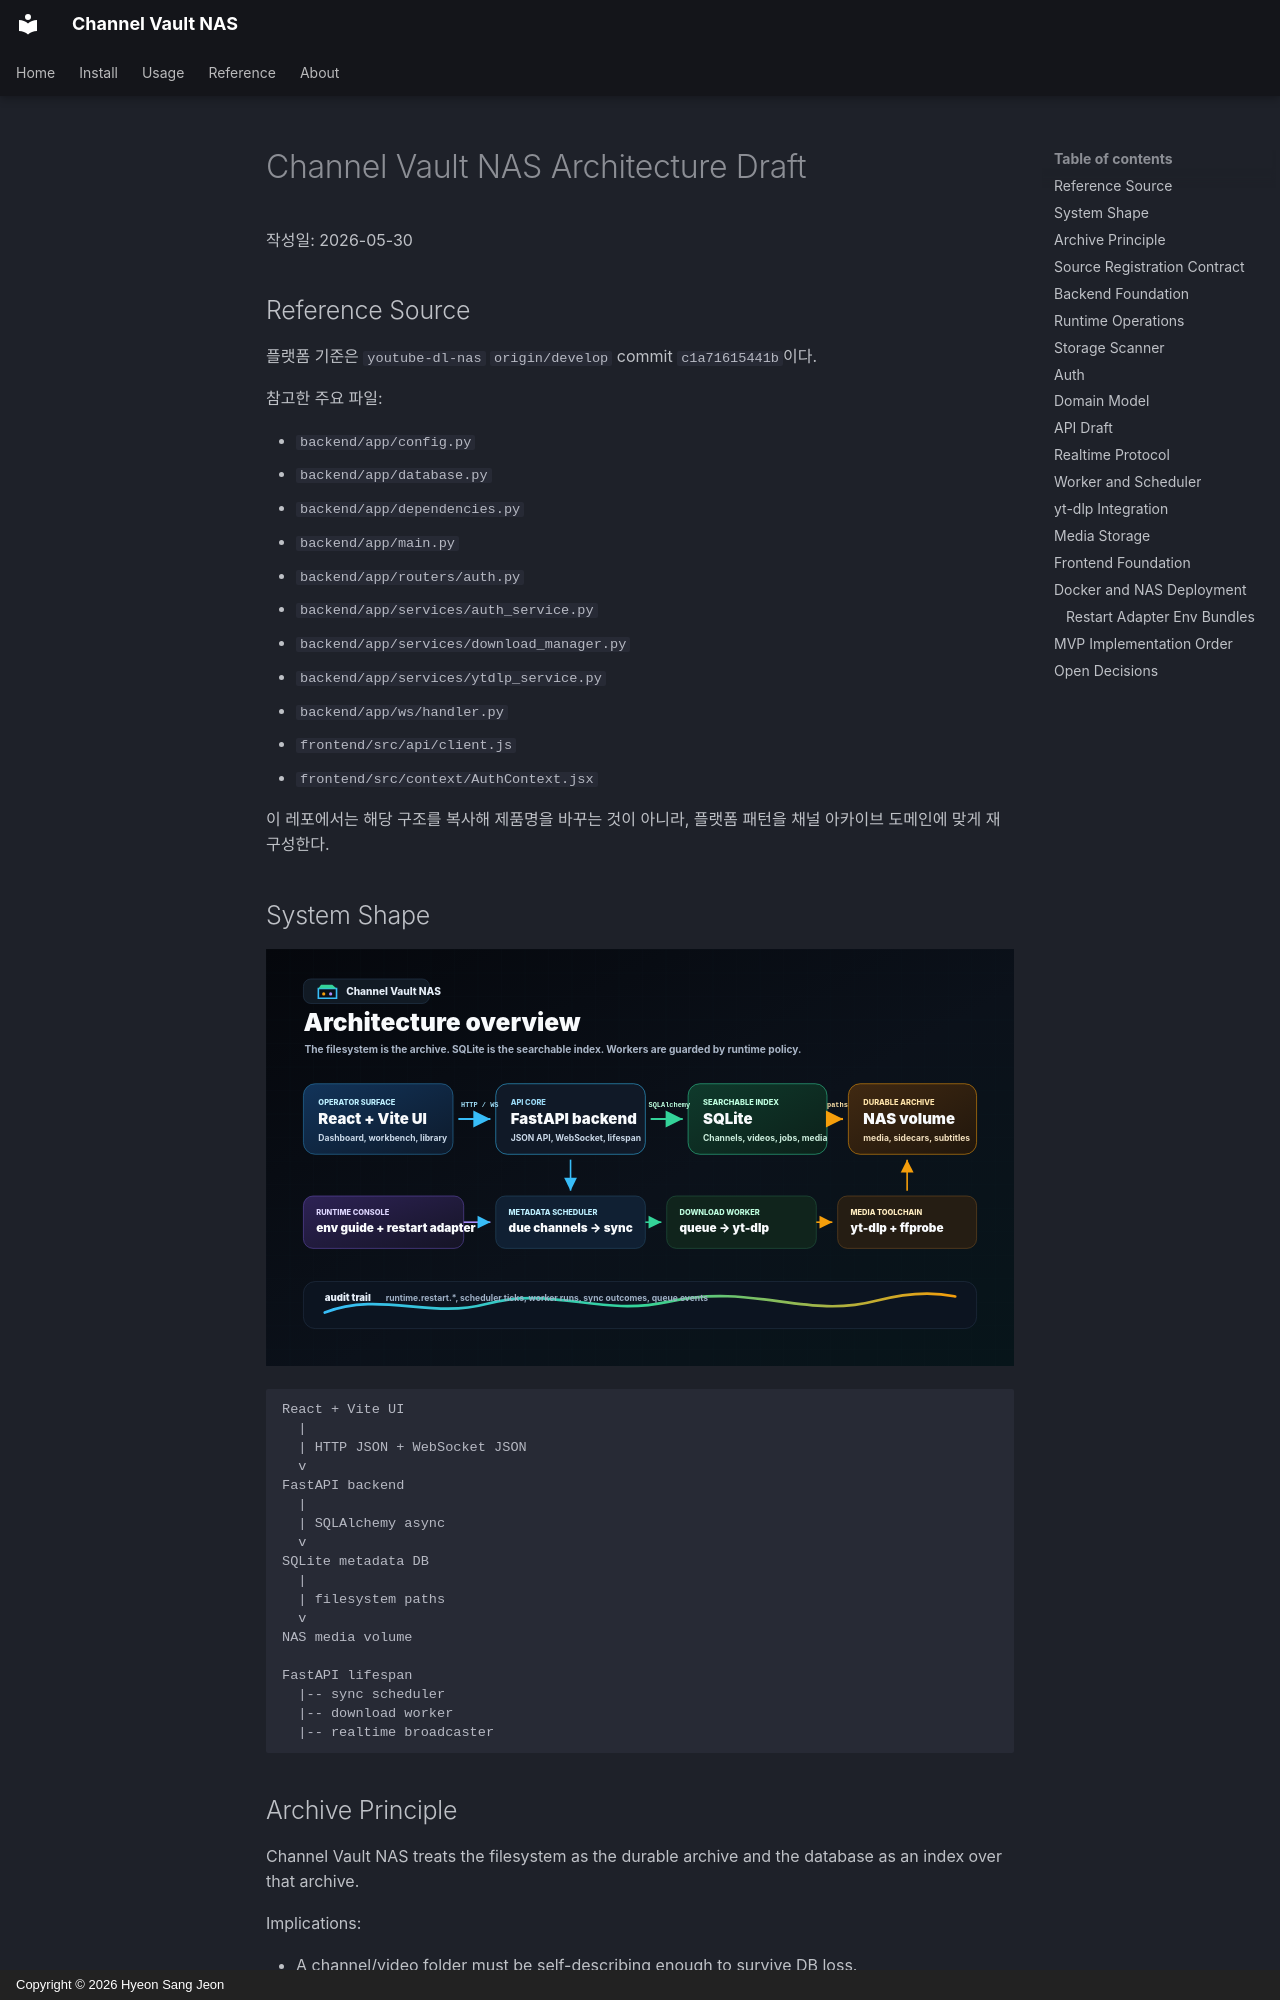

repository: hyeonsangjeon/channel-vault-nas · page: architecture/index.html · generator: mkdocs · copyright: Copyright © 2026 Hyeon Sang Jeon

# Channel Vault NAS Architecture Draft

작성일: 2026-05-30

## Reference Source

플랫폼 기준은 `youtube-dl-nas` `origin/develop` commit `c1a71615441b`이다.

참고한 주요 파일:

- `backend/app/config.py`
- `backend/app/database.py`
- `backend/app/dependencies.py`
- `backend/app/main.py`
- `backend/app/routers/auth.py`
- `backend/app/services/auth_service.py`
- `backend/app/services/download_manager.py`
- `backend/app/services/ytdlp_service.py`
- `backend/app/ws/handler.py`
- `frontend/src/api/client.js`
- `frontend/src/context/AuthContext.jsx`

이 레포에서는 해당 구조를 복사해 제품명을 바꾸는 것이 아니라, 플랫폼 패턴을
채널 아카이브 도메인에 맞게 재구성한다.

## System Shape

![Channel Vault NAS architecture overview](assets/architecture-overview.svg)

```text
React + Vite UI
  |
  | HTTP JSON + WebSocket JSON
  v
FastAPI backend
  |
  | SQLAlchemy async
  v
SQLite metadata DB
  |
  | filesystem paths
  v
NAS media volume

FastAPI lifespan
  |-- sync scheduler
  |-- download worker
  |-- realtime broadcaster
```

## Archive Principle

Channel Vault NAS treats the filesystem as the durable archive and the database
as an index over that archive.

Implications:

- A channel/video folder must be self-describing enough to survive DB loss.
- `video.info.json` sidecars are always written next to media.
- `MediaFile.relative_path` is the storage contract; host absolute paths are
  runtime details.
- Source title changes do not rename existing media automatically. The stable
  anchor is `upload_date + video_id`.
- Source deletion/private/block events never delete local media by default.

See `docs/storage-recovery.md` for the full SQLite + sidecar recovery contract.
